Run: headless pygame with SDL's dummy video driver; simulated clock (each Clock.tick advances the game by its frame time, no real sleeping); random seed 0; keys injected as events and as key.get_pressed() state; mouse plan: one left click at the window centre at the start of phase 2, then a move to the lower-right quarter at the start of phase 3.
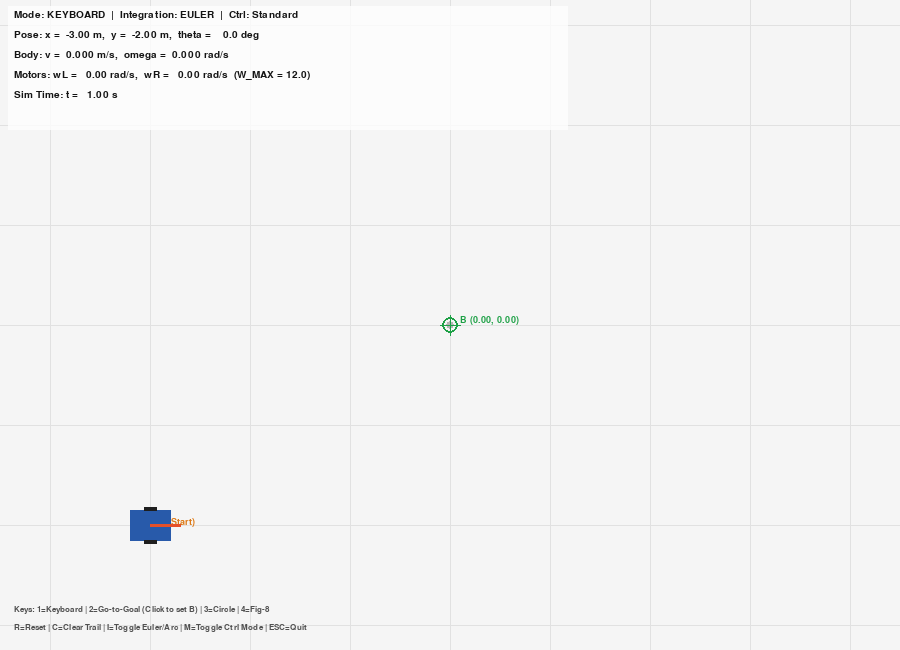
Frame 1 of 4 · flips 1–60 · no input
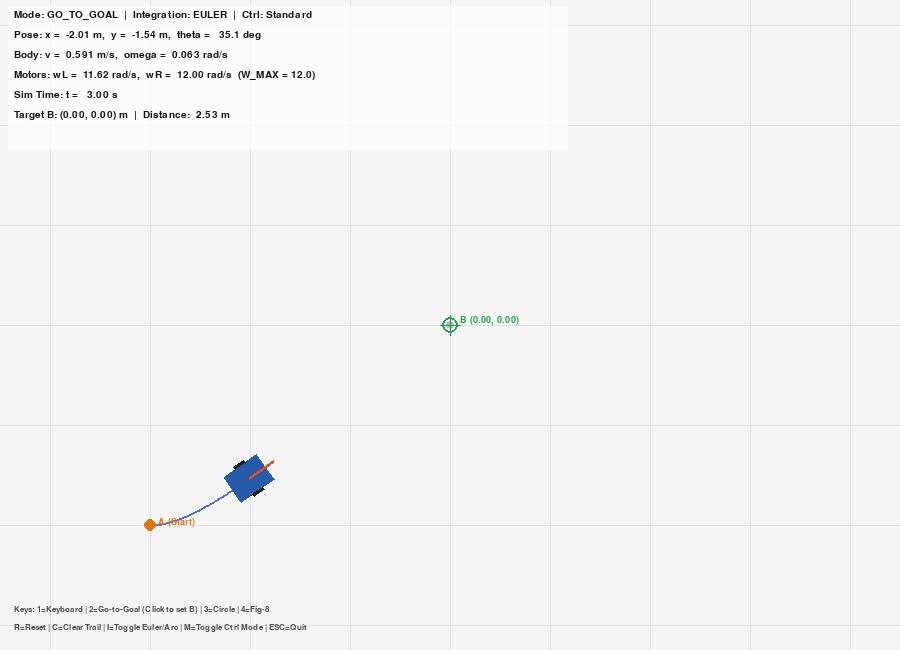
Frame 2 of 4 · flips 61–180 · clicked the window centre · tapped SPACE, RETURN · held RIGHT (→), D
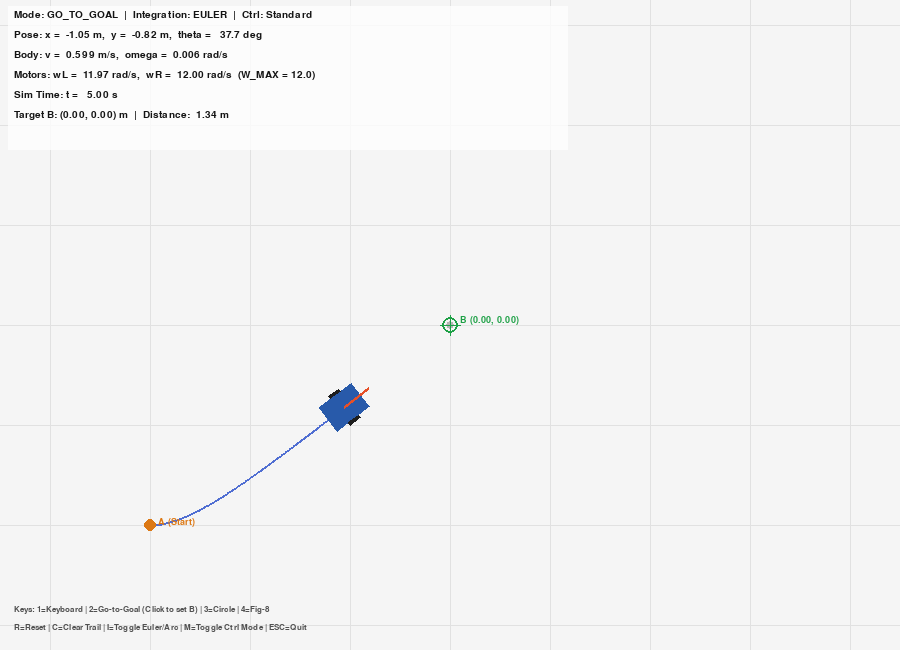
Frame 3 of 4 · flips 181–300 · moved the mouse to the lower-right quarter · held DOWN (↓), S
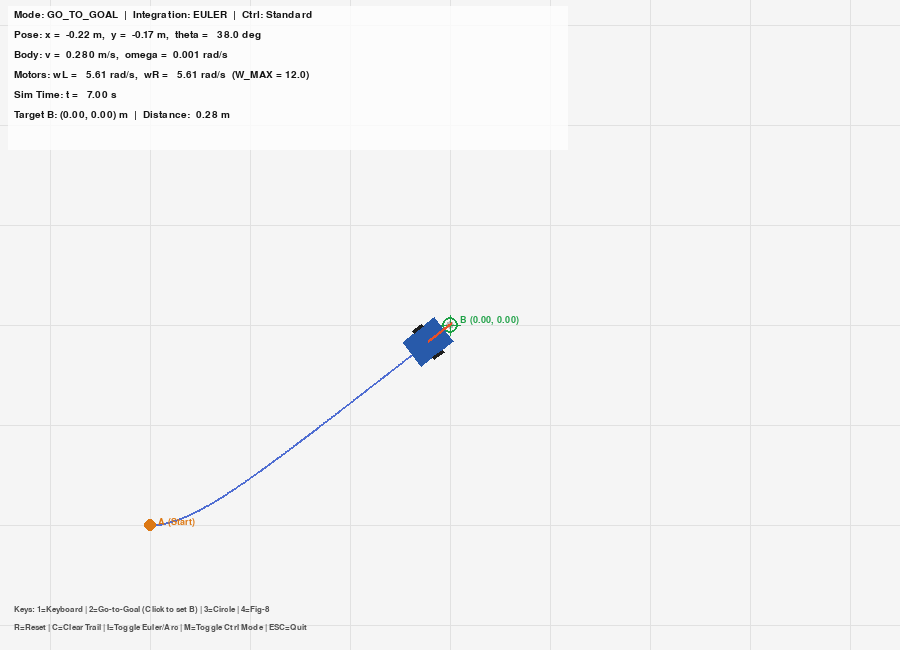
Frame 4 of 4 · flips 301–420 · held LEFT (←), A, UP (↑), W

The pygame program that drew these frames:


import math
import sys
import pygame

# ----------------------------------------------------------------------------
# Parameters  (Part 1.3: you will vary these)
# ----------------------------------------------------------------------------
WIDTH, HEIGHT = 900, 650
SCALE = 100.0                          # pixels per metre  (100 px = 1 m)
FPS = 60
DT = 1.0 / FPS                         # simulation time step [s]
ORIGIN = (WIDTH // 2, HEIGHT // 2)    # pixel position of world (0, 0)

WHEEL_RADIUS = 0.05                    # r  [m]
WHEEL_BASE = 0.30                      # L  [m]  distance between the two wheels
W_MAX = 12.0                           # maximum wheel angular speed [rad/s]
START_POSE = (-3.0, -2.0, 0.0)         # (x [m], y [m], theta [rad])

K_RHO = 1.0                            # go-to-goal gain on distance (Part 1.2)
K_ALPHA = 3.0                          # go-to-goal gain on heading error (Part 1.2)
GOAL_TOLERANCE = 0.05                  # stop when distance to goal < this [m]
CIRCLE_RADIUS = 1.0                    # R for circle mode [m]  (Part 1.1)
CIRCLE_SPEED = 0.4                     # forward speed v for circle mode [m/s]


# ----------------------------------------------------------------------------
# Coordinate helpers (working)
# ----------------------------------------------------------------------------
def world_to_screen(x, y):
    """Metres (y up) -> pixels (y down)."""
    return int(ORIGIN[0] + x * SCALE), int(ORIGIN[1] - y * SCALE)


def screen_to_world(px, py):
    """Pixels -> metres. Used to turn a mouse click into goal B."""
    return (px - ORIGIN[0]) / SCALE, (ORIGIN[1] - py) / SCALE


def wrap_angle(a):
    """Wrap an angle to (-pi, pi]."""
    return math.atan2(math.sin(a), math.cos(a))


def clamp(value, lo, hi):
    """Clamp value to range [lo, hi]."""
    return max(lo, min(hi, value))


# ----------------------------------------------------------------------------
# Kinematics
# ----------------------------------------------------------------------------
def forward_kinematics(w_left, w_right):
    """Forward Kinematics (FK): wheel angular speeds -> body velocities.
         v     = (r / 2) * (wR + wL)     forward linear speed [m/s]
         omega = (r / L) * (wR - wL)     yaw rate (CCW +)     [rad/s]
    Line mapping in report: Equations (1) & (2).
    """
    v = (WHEEL_RADIUS / 2.0) * (w_right + w_left)
    omega = (WHEEL_RADIUS / WHEEL_BASE) * (w_right - w_left)
    return v, omega


def inverse_kinematics(v, omega, saturate=True):
    """Inverse Kinematics (IK) (Part 1.2): desired (v, omega) -> wheel speeds (wL, wR).

    Derived by inverting FK:
         wR = (2v + omega * L) / (2r) = v/r + (omega * L) / (2r)
         wL = (2v - omega * L) / (2r) = v/r - (omega * L) / (2r)

    Saturates each wheel to +/- W_MAX.
    Note on saturation (Part 1.3 / Part 4.4):
    If wR and wL are clamped independently, their ratio wR/wL changes,
    altering the instantaneous radius of curvature R = v/omega and distorting the path.
    """
    w_right = (2.0 * v + omega * WHEEL_BASE) / (2.0 * WHEEL_RADIUS)
    w_left  = (2.0 * v - omega * WHEEL_BASE) / (2.0 * WHEEL_RADIUS)

    if saturate:
        w_left  = clamp(w_left, -W_MAX, W_MAX)
        w_right = clamp(w_right, -W_MAX, W_MAX)

    return w_left, w_right


# ----------------------------------------------------------------------------
# Robot model
# ----------------------------------------------------------------------------
class Robot:
    def __init__(self, pose=START_POSE):
        self.reset(pose)

    def reset(self, pose=START_POSE):
        self.x, self.y, self.theta = pose
        self.w_left = 0.0
        self.w_right = 0.0
        self.v = 0.0
        self.omega = 0.0
        self.elapsed_time = 0.0
        self.integration_mode = "EULER"  # or "EXACT_ARC" for Part 4.2 comparison

    def set_wheels(self, w_left, w_right):
        self.w_left = clamp(w_left, -W_MAX, W_MAX)
        self.w_right = clamp(w_right, -W_MAX, W_MAX)

    def step(self, dt):
        """Pose update:
        Standard mode: Forward-Euler integration of
             x     <- x     + v * cos(theta) * dt
             y     <- y     + v * sin(theta) * dt
             theta <- theta + omega * dt

        Exact-Arc mode (Part 4.2): Closed-form integration along circular arc:
             x     <- x + (v/omega) * [sin(theta + omega*dt) - sin(theta)]
             y     <- y - (v/omega) * [cos(theta + omega*dt) - cos(theta)]
             theta <- theta + omega * dt
        """
        self.v, self.omega = forward_kinematics(self.w_left, self.w_right)

        if self.integration_mode == "EULER" or abs(self.omega) < 1e-9:
            self.x += self.v * math.cos(self.theta) * dt
            self.y += self.v * math.sin(self.theta) * dt
        else:
            # Exact circular arc integration
            self.x += (self.v / self.omega) * (math.sin(self.theta + self.omega * dt) - math.sin(self.theta))
            self.y -= (self.v / self.omega) * (math.cos(self.theta + self.omega * dt) - math.cos(self.theta))

        self.theta = wrap_angle(self.theta + self.omega * dt)
        self.elapsed_time += dt


# ----------------------------------------------------------------------------
# Motion behaviours
# ----------------------------------------------------------------------------
def keyboard_command(keys):
    """Manual control (working): arrow keys -> wheel speeds."""
    forward = (keys[pygame.K_UP] - keys[pygame.K_DOWN]) * W_MAX * 0.5
    turn = (keys[pygame.K_RIGHT] - keys[pygame.K_LEFT]) * W_MAX * 0.25
    return forward + turn, forward - turn     # (w_left, w_right)


def go_to_goal(robot, goal, improved=False):
    """Autonomous A -> B (Part 1.2). Returns (w_left, w_right).

    Control logic:
      1. rho   = distance from robot to goal = sqrt((xg - x)^2 + (yg - y)^2)
      2. alpha = wrap_angle(atan2(yg - y, xg - x) - theta)  [heading error]
      3. if rho < GOAL_TOLERANCE: stop (return 0.0, 0.0)
      4. Linear speed v = K_RHO * rho  (capped by motor limits)
         Angular speed omega = K_ALPHA * alpha
      5. Improved mode (Part 1.3 / Part 4.5):
         When goal is behind robot (|alpha| > pi/2), pure forward drive causes wide ballooning loops.
         Modulate v with cos(alpha): v = K_RHO * rho * max(0.0, cos(alpha)).
         This smoothly slows forward translation and prioritizes turning when misaligned!
      6. Return inverse_kinematics(v, omega).
    """
    gx, gy = goal
    dx = gx - robot.x
    dy = gy - robot.y
    rho = math.hypot(dx, dy)
    alpha = wrap_angle(math.atan2(dy, dx) - robot.theta)

    if rho < GOAL_TOLERANCE:
        return 0.0, 0.0

    # Max achievable linear speed from max wheel angular velocity
    v_max = WHEEL_RADIUS * W_MAX

    if improved:
        # Cosine-modulated velocity for smooth turning when heading error is large
        v = K_RHO * rho * max(0.0, math.cos(alpha))
    else:
        v = K_RHO * rho

    v = min(v, v_max)
    omega = K_ALPHA * alpha

    return inverse_kinematics(v, omega)


def circle_command(radius, speed):
    """Constant-arc motion (Part 1.1 case iv). Returns (w_left, w_right).

    For a circle of radius R at linear speed v:
         omega = v / R
    Inverse kinematics translates (v, omega) directly into wheel speeds:
         wR = v/r + (omega * L) / (2r)
         wL = v/r - (omega * L) / (2r)
    """
    omega = speed / radius
    return inverse_kinematics(speed, omega)


def figure_eight_command(t, a=1.0, speed=0.4):
    """Part 3 Live demo bonus: Figure-eight (Lemniscate) trajectory controller."""
    # Alternates turning left and right with period T_period
    period = 8.0
    phase = (t % period) / period
    omega = 0.5 * math.sin(2.0 * math.pi * phase)
    return inverse_kinematics(speed, omega)


# ----------------------------------------------------------------------------
# Drawing
# ----------------------------------------------------------------------------
BG = (245, 245, 245)
GRID = (225, 225, 225)
BODY = (40, 90, 170)
WHEEL = (30, 30, 30)
HEAD = (230, 80, 40)
GOAL = (30, 160, 70)
START_COLOR = (220, 120, 20)
TRAIL_COLOR = (80, 110, 210)


def to_screen_pts(robot, local_pts):
    """Rotate/translate body-frame points (metres) into pixel coordinates."""
    c, s = math.cos(robot.theta), math.sin(robot.theta)
    return [world_to_screen(robot.x + c * px - s * py,
                            robot.y + s * px + c * py) for px, py in local_pts]


def draw_grid(screen):
    for k in range(-5, 6):                       # 1 m grid lines
        x0, _ = world_to_screen(k, 0)
        _, y0 = world_to_screen(0, k)
        pygame.draw.line(screen, GRID, (x0, 0), (x0, HEIGHT))
        pygame.draw.line(screen, GRID, (0, y0), (WIDTH, y0))
    pygame.draw.circle(screen, (180, 180, 180), ORIGIN, 4)


def draw_robot(screen, robot):
    half_l, half_w = 0.20, WHEEL_BASE / 2.0
    body = [(half_l, half_w), (half_l, -half_w), (-half_l, -half_w), (-half_l, half_w)]
    pygame.draw.polygon(screen, BODY, to_screen_pts(robot, body))
    for side in (+1, -1):                        # the two driven wheels
        w = [(0.06, side * half_w), (-0.06, side * half_w),
             (-0.06, side * (half_w + 0.03)), (0.06, side * (half_w + 0.03))]
        pygame.draw.polygon(screen, WHEEL, to_screen_pts(robot, w))
    nose = to_screen_pts(robot, [(0, 0), (half_l + 0.10, 0)])
    pygame.draw.line(screen, HEAD, nose[0], nose[1], 3)


def draw_trail(screen, trail):
    """Part 1.1: Draw trajectory trail of the robot."""
    if len(trail) >= 2:
        pixel_points = [world_to_screen(x, y) for x, y in trail]
        pygame.draw.lines(screen, TRAIL_COLOR, False, pixel_points, 2)


def draw_start_and_goal(screen, start_pose, goal):
    """Draw Start (A) and Goal (B) markers with clear labels."""
    font = pygame.font.SysFont("consolas,menlo,monospace", 14, bold=True)
    # Start Marker
    sx, sy = world_to_screen(start_pose[0], start_pose[1])
    pygame.draw.circle(screen, START_COLOR, (sx, sy), 6)
    screen.blit(font.render("A (Start)", True, START_COLOR), (sx + 8, sy - 8))

    # Goal Marker
    if goal is not None:
        gx, gy = world_to_screen(*goal)
        pygame.draw.circle(screen, GOAL, (gx, gy), 8, 2)
        pygame.draw.line(screen, GOAL, (gx - 10, gy), (gx + 10, gy), 1)
        pygame.draw.line(screen, GOAL, (gx, gy - 10), (gx, gy + 10), 1)
        screen.blit(font.render(f"B ({goal[0]:.2f}, {goal[1]:.2f})", True, GOAL), (gx + 10, gy - 10))


def draw_hud(screen, font, robot, mode, goal, improved_ctrl):
    """Part 1.1: Comprehensive on-screen telemetry display."""
    theta_deg = math.degrees(robot.theta)
    lines = [
        f"Mode: {mode}  |  Integration: {robot.integration_mode}  |  Ctrl: {'Improved (Cos)' if improved_ctrl else 'Standard'}",
        f"Pose: x = {robot.x:6.2f} m,  y = {robot.y:6.2f} m,  theta = {theta_deg:6.1f} deg",
        f"Body: v = {robot.v:6.3f} m/s,  omega = {robot.omega:6.3f} rad/s",
        f"Motors: wL = {robot.w_left:6.2f} rad/s,  wR = {robot.w_right:6.2f} rad/s  (W_MAX = {W_MAX:.1f})",
        f"Sim Time: t = {robot.elapsed_time:6.2f} s",
    ]
    if goal is not None and mode == "GO_TO_GOAL":
        dist = math.hypot(goal[0] - robot.x, goal[1] - robot.y)
        lines.append(f"Target B: ({goal[0]:.2f}, {goal[1]:.2f}) m  |  Distance: {dist:5.2f} m")

    # Render translucent background for HUD
    hud_surf = pygame.Surface((560, 24 + 20 * len(lines)))
    hud_surf.set_alpha(200)
    hud_surf.fill((255, 255, 255))
    screen.blit(hud_surf, (8, 6))

    for i, text in enumerate(lines):
        screen.blit(font.render(text, True, (20, 20, 20)), (14, 10 + 20 * i))

    # Controls help in bottom-left corner
    help_lines = [
        "Keys: 1=Keyboard | 2=Go-to-Goal (Click to set B) | 3=Circle | 4=Fig-8",
        "R=Reset | C=Clear Trail | I=Toggle Euler/Arc | M=Toggle Ctrl Mode | ESC=Quit"
    ]
    small_font = pygame.font.SysFont("consolas,menlo,monospace", 13)
    for i, htext in enumerate(help_lines):
        screen.blit(small_font.render(htext, True, (80, 80, 80)), (14, HEIGHT - 45 + 18 * i))


# ----------------------------------------------------------------------------
# Main loop
# ----------------------------------------------------------------------------
def main():
    pygame.init()
    screen = pygame.display.set_mode((WIDTH, HEIGHT))
    pygame.display.set_caption("CS2110 - Differential Drive Kinematics Simulation")
    clock = pygame.time.Clock()
    font = pygame.font.SysFont("consolas,menlo,monospace", 15)

    robot = Robot(START_POSE)
    mode = "KEYBOARD"
    goal = (0.0, 0.0)             # Default goal point B
    trail = [(robot.x, robot.y)]
    improved_ctrl = False

    running = True
    while running:
        for event in pygame.event.get():
            if event.type == pygame.QUIT:
                running = False
            elif event.type == pygame.KEYDOWN:
                if event.key == pygame.K_ESCAPE:
                    running = False
                elif event.key == pygame.K_1:
                    mode = "KEYBOARD"
                elif event.key == pygame.K_2:
                    mode = "GO_TO_GOAL"
                elif event.key == pygame.K_3:
                    mode = "CIRCLE"
                elif event.key == pygame.K_4:
                    mode = "FIGURE_EIGHT"
                elif event.key == pygame.K_r:
                    robot.reset(START_POSE)
                    trail.clear()
                    trail.append((robot.x, robot.y))
                elif event.key == pygame.K_c:
                    trail.clear()
                    trail.append((robot.x, robot.y))
                elif event.key == pygame.K_i:
                    robot.integration_mode = "EXACT_ARC" if robot.integration_mode == "EULER" else "EULER"
                elif event.key == pygame.K_m:
                    improved_ctrl = not improved_ctrl
            elif event.type == pygame.MOUSEBUTTONDOWN:
                goal = screen_to_world(*event.pos)       # Click to set goal B
                if mode != "GO_TO_GOAL":
                    mode = "GO_TO_GOAL"

        # ---- choose wheel speeds according to the active mode ----
        if mode == "KEYBOARD":
            wl, wr = keyboard_command(pygame.key.get_pressed())
        elif mode == "GO_TO_GOAL" and goal is not None:
            wl, wr = go_to_goal(robot, goal, improved=improved_ctrl)
        elif mode == "CIRCLE":
            wl, wr = circle_command(CIRCLE_RADIUS, CIRCLE_SPEED)
        elif mode == "FIGURE_EIGHT":
            wl, wr = figure_eight_command(robot.elapsed_time)
        else:
            wl, wr = 0.0, 0.0

        robot.set_wheels(wl, wr)

        # ---- advance the simulation one step ----
        robot.step(DT)
        trail.append((robot.x, robot.y))

        # ---- draw ----
        screen.fill(BG)
        draw_grid(screen)
        draw_trail(screen, trail)
        draw_start_and_goal(screen, START_POSE, goal)
        draw_robot(screen, robot)
        draw_hud(screen, font, robot, mode, goal, improved_ctrl)
        pygame.display.flip()
        clock.tick(FPS)

    pygame.quit()
    sys.exit()


if __name__ == "__main__":
    main()
